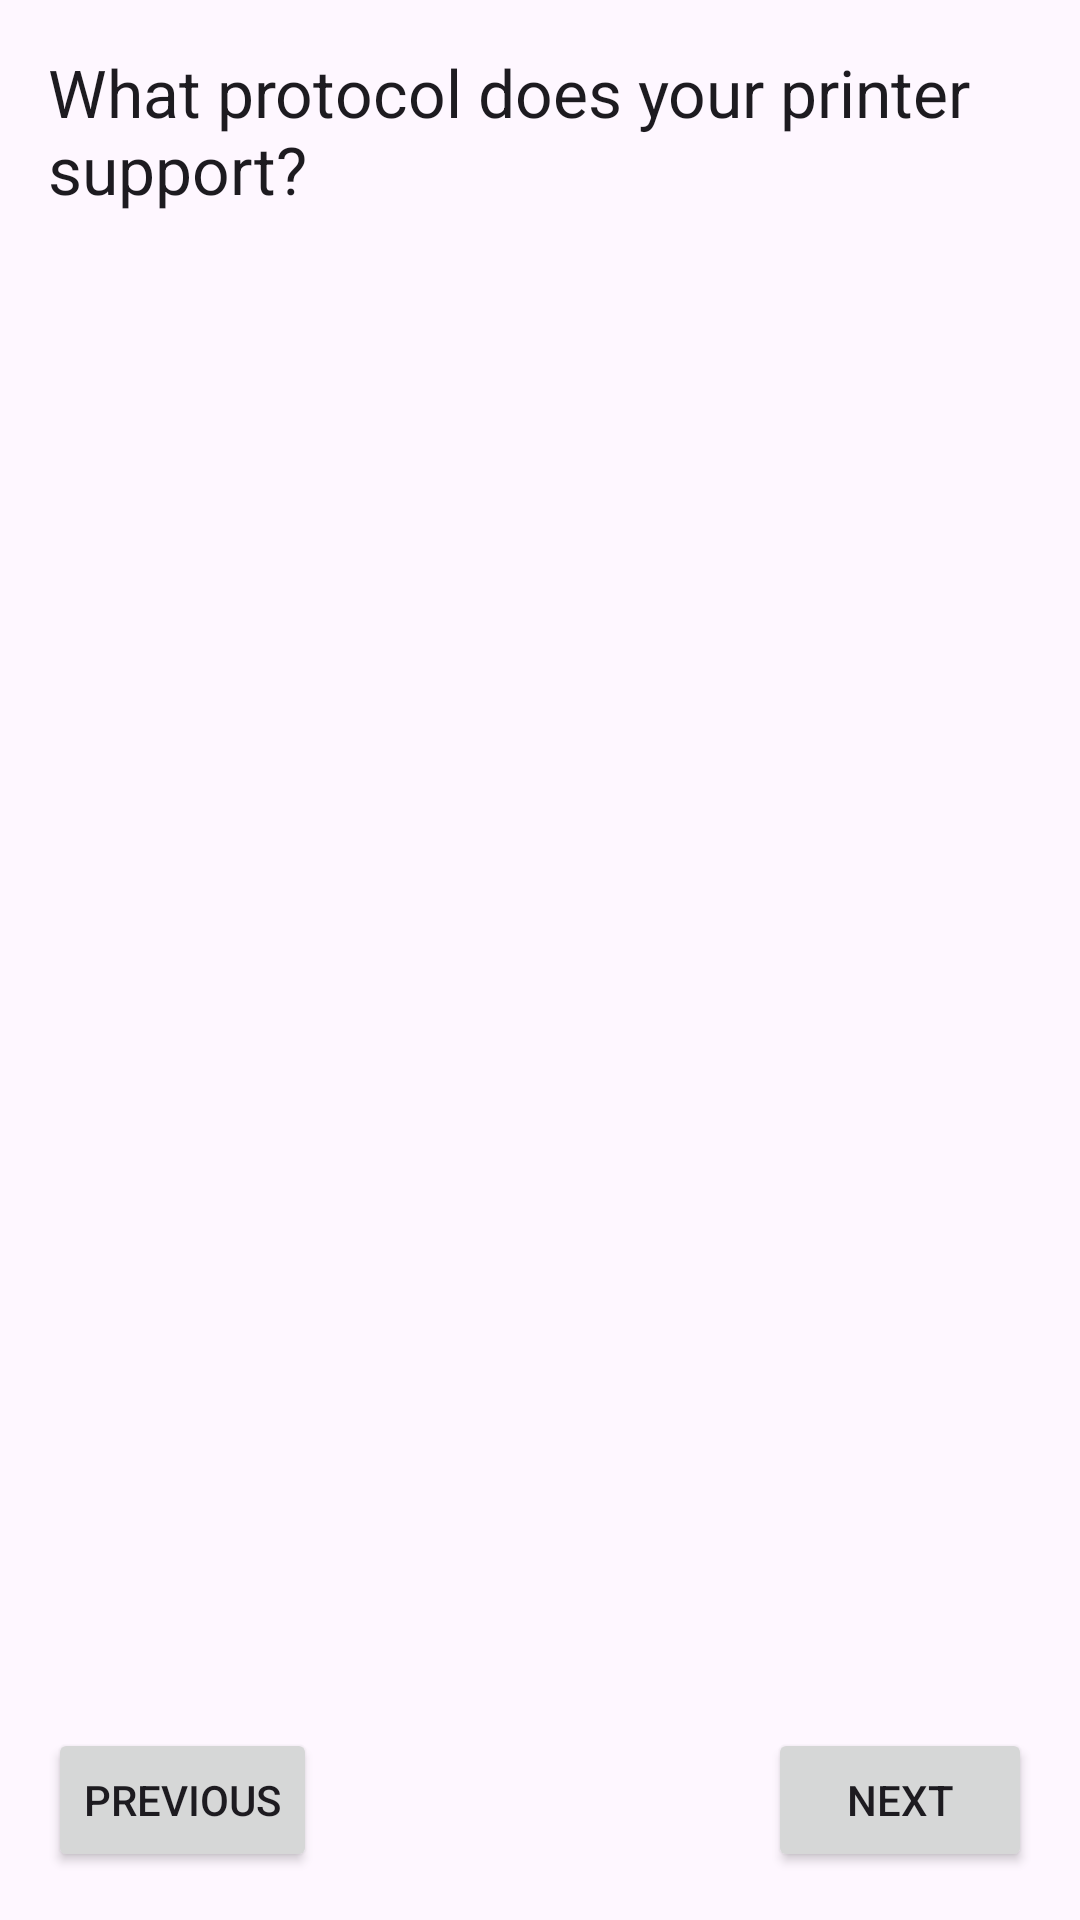

Here is an Android app screen rendered from its layout file. Give the layout XML and the strings, colors and styles it references.
<!-- AndroidManifest.xml: application theme AppTheme -->
<!-- res/layout/fragment_choose_byte_protocol.xml -->
<?xml version="1.0" encoding="utf-8"?>
<androidx.constraintlayout.widget.ConstraintLayout xmlns:android="http://schemas.android.com/apk/res/android"
    xmlns:app="http://schemas.android.com/apk/res-auto"
    xmlns:tools="http://schemas.android.com/tools"
    android:id="@+id/root"
    android:layout_width="match_parent"
    android:layout_height="match_parent"
    android:orientation="vertical">

    <TextView
        android:id="@+id/textView5"
        android:layout_width="match_parent"
        android:layout_height="wrap_content"
        android:layout_marginStart="16dp"
        android:layout_marginTop="16dp"
        android:layout_marginEnd="16dp"
        android:text="@string/setup_protocol"
        android:textAppearance="@style/TextAppearance.AppCompat.Large"
        app:layout_constraintEnd_toEndOf="parent"
        app:layout_constraintStart_toStartOf="parent"
        app:layout_constraintTop_toTopOf="parent" />

    <androidx.recyclerview.widget.RecyclerView
        android:id="@+id/list"
        android:layout_width="0dp"
        android:layout_height="0dp"
        android:layout_marginTop="16dp"
        android:layout_marginBottom="16dp"
        android:fadeScrollbars="false"
        app:layout_constraintBottom_toTopOf="@+id/btnNext"
        app:layout_constraintEnd_toEndOf="parent"
        app:layout_constraintStart_toStartOf="parent"
        app:layout_constraintTop_toBottomOf="@+id/textView5" />

    <Button
        android:id="@+id/btnNext"
        android:layout_width="wrap_content"
        android:layout_height="wrap_content"
        android:layout_marginEnd="16dp"
        android:layout_marginBottom="16dp"
        android:text="@string/btn_next"
        app:layout_constraintBottom_toBottomOf="parent"
        app:layout_constraintEnd_toEndOf="parent" />

    <Button
        android:id="@+id/btnPrev"
        android:layout_width="wrap_content"
        android:layout_height="wrap_content"
        android:layout_marginStart="16dp"
        android:layout_marginBottom="16dp"
        android:text="@string/btn_prev"
        app:layout_constraintBottom_toBottomOf="parent"
        app:layout_constraintEnd_toStartOf="@+id/btnNext"
        app:layout_constraintHorizontal_bias="0.0"
        app:layout_constraintStart_toStartOf="parent"
        app:layout_constraintTop_toBottomOf="@+id/list"
        app:layout_constraintVertical_bias="1.0" />
</androidx.constraintlayout.widget.ConstraintLayout>
<!-- resources referenced by this layout -->
<resources>
  <string name="btn_next">NEXT</string>
  <string name="btn_prev">PREVIOUS</string>
  <string name="setup_protocol">What protocol does your printer support?</string>
  <style name="AppTheme" parent="Base.AppTheme" />
  <style name="Base.AppTheme" parent="Theme.Material3.Light.NoActionBar">
          <item name="colorPrimary">@color/pretix_brand_light</item>
          <item name="colorPrimaryDark">@color/pretix_brand_dark</item>
          <item name="colorAccent">@color/pretix_brand_green</item>
          <item name="logo">@drawable/ic_logo</item> 
          <item name="appBarLayoutStyle">@style/Widget.App.AppBarLayout</item>
          <item name="toolbarStyle">@style/Widget.App.Toolbar</item>
          <item name="preferenceTheme">@style/ThemeOverlay.App.Preference</item>
          
          <item name="textAppearanceListItemSecondary">@style/TextAppearance.AppCompat.Body1</item>
      </style>
  <color name="pretix_brand_light">#3B1C4A</color>
  <color name="pretix_brand_dark">#281333</color>
  <color name="pretix_brand_green">#5CB85C</color>
  <style name="Widget.App.AppBarLayout" parent="Widget.Material3.AppBarLayout">
          <item name="android:background">@color/pretix_brand_dark</item>
          <item name="liftOnScroll">false</item>
      </style>
  <style name="Widget.App.Toolbar" parent="Widget.Material3.Toolbar.Surface">
          <item name="materialThemeOverlay">@style/ThemeOverlay.App.Toolbar.Surface</item>
          <item name="android:textColorSecondary">@color/white</item>
      </style>
  <style name="ThemeOverlay.App.Preference" parent="PreferenceThemeOverlay">
          <item name="preferenceStyle">@style/ThemeOverlay.Preference.Material</item>
          <item name="preferenceCategoryStyle">@style/ThemeOverlay.Preference.Category.Material</item>
          <item name="editTextPreferenceStyle">@style/ThemeOverlay.Preference.DialogPreference.EditTextPreference.Material</item>
          <item name="dialogPreferenceStyle">@style/ThemeOverlay.Preference.DialogPreference.Material</item>
      </style>
  <style name="ThemeOverlay.App.Toolbar.Surface" parent="ThemeOverlay.Material3.Toolbar.Surface">
          <item name="colorSurface">@color/pretix_brand_light</item>
          <item name="colorOnSurface">@color/white</item>
          <item name="colorOnSurfaceVariant">@color/white</item>
          <item name="android:textColorSecondary">@color/white</item>
      </style>
  <color name="white">#FFFFFF</color>
  <style name="ThemeOverlay.Preference.Material" parent="Preference.Material">
          <item name="allowDividerAbove">false</item>
          <item name="allowDividerBelow">false</item>
          <item name="iconSpaceReserved">false</item>
      </style>
  <style name="ThemeOverlay.Preference.Category.Material" parent="Preference.Category.Material">
          <item name="allowDividerAbove">false</item>
          <item name="allowDividerBelow">false</item>
          <item name="iconSpaceReserved">false</item>
      </style>
  <style name="ThemeOverlay.Preference.DialogPreference.EditTextPreference.Material" parent="Preference.DialogPreference.EditTextPreference.Material">
          <item name="allowDividerAbove">false</item>
          <item name="allowDividerBelow">false</item>
          <item name="iconSpaceReserved">false</item>
      </style>
  <style name="ThemeOverlay.Preference.DialogPreference.Material" parent="Preference.DialogPreference.Material">
          <item name="allowDividerAbove">false</item>
          <item name="allowDividerBelow">false</item>
          <item name="iconSpaceReserved">false</item>
      </style>
</resources>
